15-way image classification set "dataset_split" from GitHub (Ibad2004/plant_Disease_detection); label vocabulary: pepper bell bacterial spot, pepper bell healthy, potato early blight, potato late blight, potato healthy, tomato bacterial spot, tomato early blight, tomato late blight, tomato leaf mold, tomato septoria leaf spot, tomato two-spotted spider mite, tomato target spot, tomato yellow leaf curl virus, tomato mosaic virus, tomato healthy.

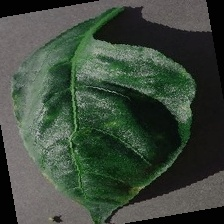
Label: pepper bell bacterial spot

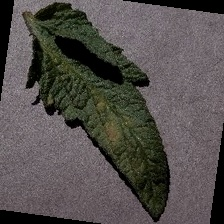
Label: tomato leaf mold

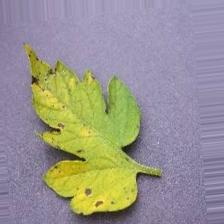
Label: tomato septoria leaf spot

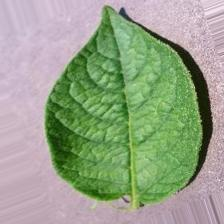
Label: potato healthy

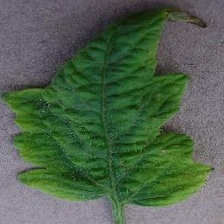
Label: tomato yellow leaf curl virus

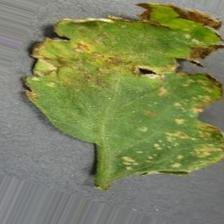
Label: tomato bacterial spot
